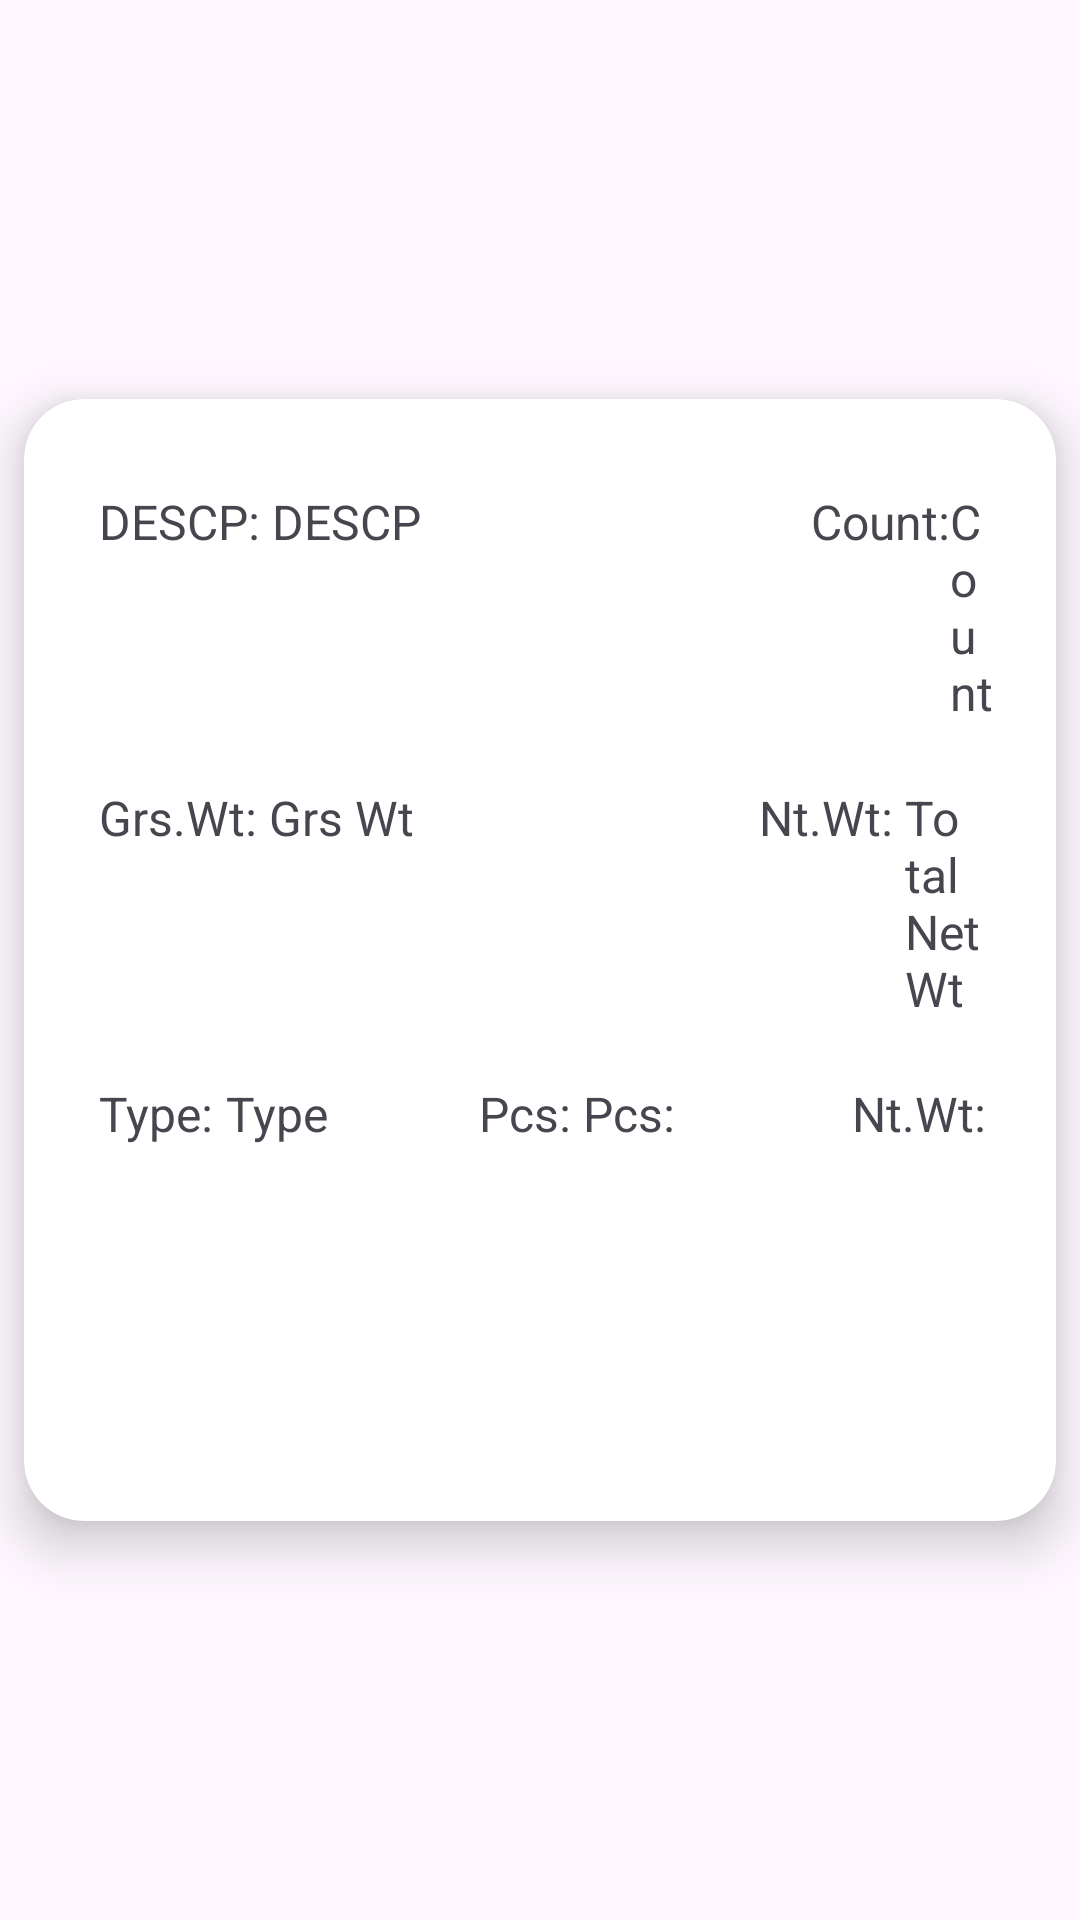

Layout XML and referenced resources for this Android screen:
<!-- AndroidManifest.xml: application theme Theme.AnshumanAcharya -->
<!-- res/layout/card_design.xml -->
<?xml version="1.0" encoding="utf-8"?>
<androidx.constraintlayout.widget.ConstraintLayout xmlns:android="http://schemas.android.com/apk/res/android"
    xmlns:app="http://schemas.android.com/apk/res-auto"
    android:layout_width="match_parent"
    android:layout_height="wrap_content">

    <androidx.cardview.widget.CardView
        android:id="@+id/cardView"
        android:layout_width="0dp"
        android:layout_height="wrap_content"
        android:layout_marginHorizontal="8dp"
        android:layout_marginVertical="12dp"
        android:layout_marginStart="12dp"
        android:layout_marginEnd="12dp"
        android:background="@color/white"
        app:cardCornerRadius="20dp"
        app:cardElevation="10dp"
        app:layout_constraintBottom_toBottomOf="parent"
        app:layout_constraintEnd_toEndOf="parent"
        app:layout_constraintStart_toStartOf="parent"
        app:layout_constraintTop_toTopOf="parent">

        <LinearLayout
            android:layout_width="match_parent"
            android:layout_height="wrap_content"
            android:layout_margin="20dp"
            android:orientation="vertical">

            <LinearLayout
                android:layout_width="wrap_content"
                android:layout_height="wrap_content"
                android:orientation="horizontal">

                <TextView
                    android:layout_width="match_parent"
                    android:layout_height="wrap_content"
                    android:layout_marginStart="5dp"
                    android:layout_marginTop="10dp"
                    android:text="DESCP: "
                    android:textSize="16sp" />
                <TextView
                    android:id="@+id/descp"
                    android:layout_width="match_parent"
                    android:layout_height="wrap_content"
                    android:layout_marginTop="10dp"
                    android:text="DESCP"
                    android:textSize="16sp" />
                <TextView
                    android:layout_width="match_parent"
                    android:layout_height="wrap_content"
                    android:layout_marginStart="130dp"
                    android:layout_marginTop="10dp"
                    android:text="Count:"
                    android:textSize="16sp" />
                <TextView
                    android:id="@+id/tCount"
                    android:layout_width="match_parent"
                    android:layout_height="wrap_content"
                    android:layout_marginTop="10dp"
                    android:text="Count"
                    android:textSize="16sp" />

            </LinearLayout>

            <LinearLayout
                android:layout_width="wrap_content"
                android:layout_height="wrap_content"
                android:orientation="horizontal"
                android:layout_marginTop="10dp">

                <TextView
                    android:layout_width="match_parent"
                    android:layout_height="wrap_content"
                    android:layout_marginStart="5dp"
                    android:layout_marginTop="10dp"
                    android:text="Grs.Wt: "
                    android:textSize="16sp" />
                <TextView
                    android:id="@+id/grsWt"
                    android:layout_width="match_parent"
                    android:layout_height="wrap_content"
                    android:layout_marginTop="10dp"
                    android:text="Grs Wt"
                    android:textSize="16sp" />
                <TextView
                    android:layout_width="match_parent"
                    android:layout_height="wrap_content"
                    android:layout_marginStart="115dp"
                    android:layout_marginTop="10dp"
                    android:text="Nt.Wt: "
                    android:textSize="16sp" />
                <TextView
                    android:id="@+id/netWt"
                    android:layout_width="match_parent"
                    android:layout_height="wrap_content"
                    android:layout_marginTop="10dp"
                    android:text="Total Net Wt"
                    android:textSize="16sp" />

            </LinearLayout>

            <LinearLayout
                android:layout_width="wrap_content"
                android:layout_height="wrap_content"
                android:orientation="horizontal"
                android:layout_marginTop="10dp"
                android:layout_marginBottom="10dp">

                <TextView
                    android:layout_width="match_parent"
                    android:layout_height="wrap_content"
                    android:layout_marginStart="5dp"
                    android:layout_marginTop="10dp"
                    android:text="Type: "
                    android:textSize="16sp" />

                <TextView
                    android:id="@+id/descp1"
                    android:layout_width="match_parent"
                    android:layout_height="wrap_content"
                    android:layout_marginTop="10dp"
                    android:text="Type"
                    android:textSize="16sp" />

                <TextView
                    android:layout_width="match_parent"
                    android:layout_height="wrap_content"
                    android:layout_marginStart="50dp"
                    android:layout_marginTop="10dp"
                    android:text="Pcs: "
                    android:textSize="16sp" />
                <TextView
                    android:id="@+id/pcs1"
                    android:layout_width="match_parent"
                    android:layout_height="wrap_content"
                    android:layout_marginTop="10dp"
                    android:text="Pcs: "
                    android:textSize="16sp" />
                <TextView
                    android:layout_width="match_parent"
                    android:layout_height="wrap_content"
                    android:layout_marginStart="55dp"
                    android:layout_marginTop="10dp"
                    android:text="Nt.Wt: "
                    android:textSize="16sp" />
                <TextView
                    android:id="@+id/netWt1"
                    android:layout_width="match_parent"
                    android:layout_height="wrap_content"
                    android:layout_marginTop="10dp"
                    android:text="Nt.Wt "
                    android:textSize="16sp" />

            </LinearLayout>

        </LinearLayout>
    </androidx.cardview.widget.CardView>
</androidx.constraintlayout.widget.ConstraintLayout>
<!-- resources referenced by this layout -->
<resources>
  <style name="Theme.AnshumanAcharya" parent="Base.Theme.AnshumanAcharya" />
  <style name="Base.Theme.AnshumanAcharya" parent="Theme.Material3.DayNight.NoActionBar">
          
          
      </style>
  <!-- not gathered from this repository: default colours our renderer supplied (Android Studio template values) -->
  <color name="white">#FFFFFFFF</color>
</resources>
